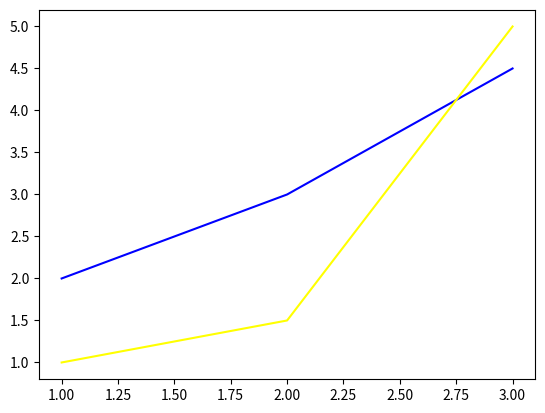

Source code (Python):
import sys
import matplotlib.pyplot as plt
import numpy as np
x = [1, 2, 3]
y1 = [2, 3, 4.5]
y2 = [1, 1.5, 5]
plt.plot(x,y1,'blue')
plt.plot(x,y2,'yellow')
plt.show()

plt.savefig(sys.stdout.buffer)
sys.stdout.flush()